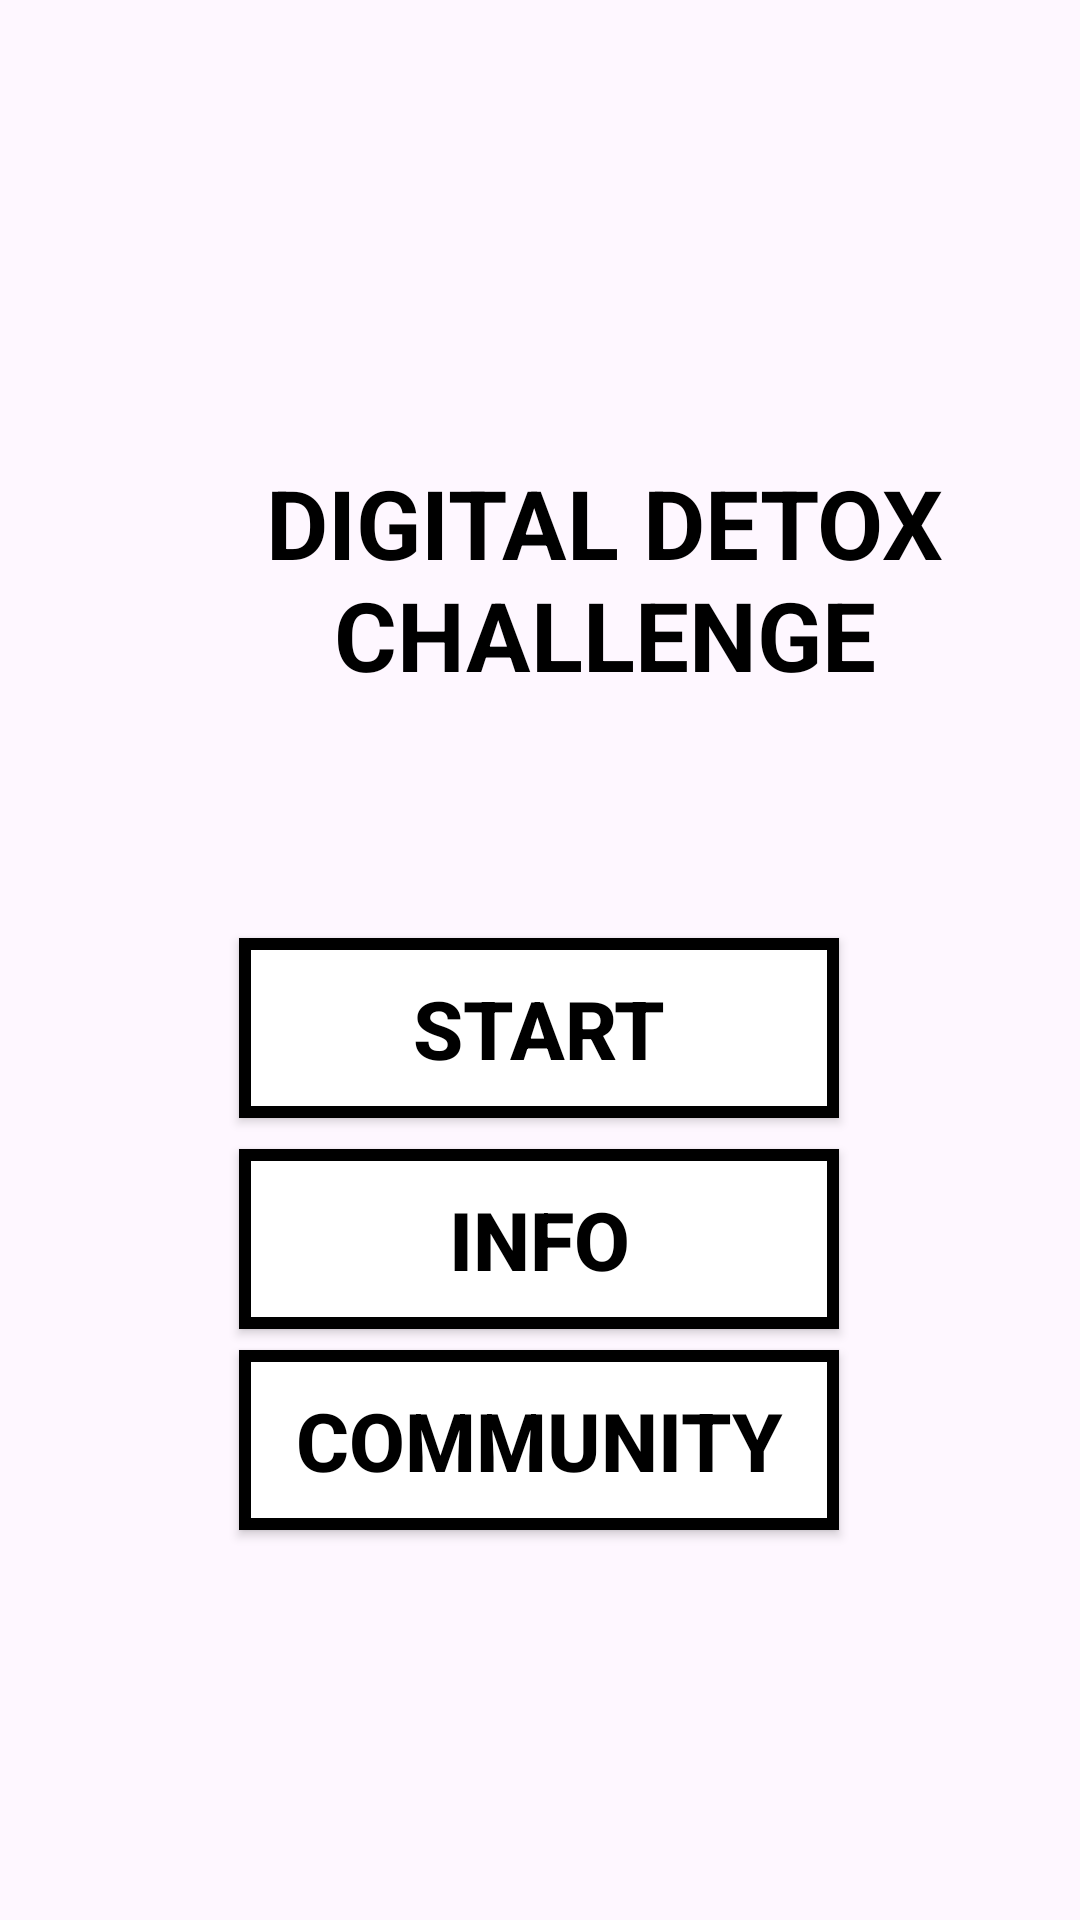

Reconstruct the res/layout file that produces this screen, plus the resources it refers to.
<!-- AndroidManifest.xml: application theme Theme.DigitalDetoxApp -->
<!-- res/layout/activity_main.xml -->
<?xml version="1.0" encoding="utf-8"?>
<androidx.constraintlayout.widget.ConstraintLayout xmlns:android="http://schemas.android.com/apk/res/android"
    xmlns:app="http://schemas.android.com/apk/res-auto"
    xmlns:tools="http://schemas.android.com/tools"
    android:layout_width="match_parent"
    android:layout_height="match_parent"
    tools:context=".MainActivity">

    <TextView
        android:id="@+id/titleText"
        android:layout_width="403dp"
        android:layout_height="106dp"
        android:layout_marginTop="140dp"
        android:gravity="center"
        android:text="DIGITAL DETOX CHALLENGE"
        android:textColor="@android:color/black"
        android:textSize="32dp"
        android:textStyle="bold"
        app:layout_constraintEnd_toEndOf="parent"
        app:layout_constraintHorizontal_bias="0.0"
        app:layout_constraintStart_toStartOf="parent"
        app:layout_constraintTop_toTopOf="parent" />

    <androidx.appcompat.widget.AppCompatButton
        android:id="@+id/button1"
        android:layout_width="200dp"
        android:layout_height="60dp"
        android:background="@drawable/button_background"
        android:text="Start"
        android:textColor="@android:color/black"
        android:textSize="27sp"
        android:textStyle="bold"
        app:layout_constraintBottom_toBottomOf="parent"
        app:layout_constraintEnd_toEndOf="parent"
        app:layout_constraintHorizontal_bias="0.497"
        app:layout_constraintStart_toStartOf="parent"
        app:layout_constraintTop_toBottomOf="@+id/titleText"
        app:layout_constraintVertical_bias="0.2" />

    <androidx.appcompat.widget.AppCompatButton
        android:id="@+id/button2"
        android:layout_width="200dp"
        android:layout_height="60dp"
        android:background="@drawable/button_background"
        android:text="Info"
        android:textColor="@android:color/black"
        android:textSize="27sp"
        android:textStyle="bold"
        app:layout_constraintBottom_toBottomOf="parent"
        app:layout_constraintEnd_toEndOf="parent"
        app:layout_constraintHorizontal_bias="0.497"
        app:layout_constraintStart_toStartOf="parent"
        app:layout_constraintTop_toBottomOf="@+id/button1"
        app:layout_constraintVertical_bias="0.05" />

    <androidx.appcompat.widget.AppCompatButton
        android:id="@+id/button3"
        android:layout_width="200dp"
        android:layout_height="60dp"
        android:background="@drawable/button_background"
        android:text="Community"
        android:textColor="@android:color/black"
        android:textSize="27sp"
        android:textStyle="bold"
        app:layout_constraintBottom_toBottomOf="parent"
        app:layout_constraintEnd_toEndOf="parent"
        app:layout_constraintHorizontal_bias="0.497"
        app:layout_constraintStart_toStartOf="parent"
        app:layout_constraintTop_toBottomOf="@+id/button2"
        app:layout_constraintVertical_bias="0.05" />

</androidx.constraintlayout.widget.ConstraintLayout>
<!-- resources referenced by this layout -->
<resources>
  <!-- drawable button_background (drawable) -->
  <shape xmlns:android="http://schemas.android.com/apk/res/android"
      android:shape="rectangle">
      <solid android:color="#FFFFFF"/> 
      <stroke
          android:width="4dp"
          android:color="#000000"/> 
      <corners android:radius="0dp"/>     
  </shape>
  <style name="Theme.DigitalDetoxApp" parent="Base.Theme.DigitalDetoxApp" />
  <style name="Base.Theme.DigitalDetoxApp" parent="Theme.Material3.DayNight.NoActionBar">
          
          
      </style>
</resources>
